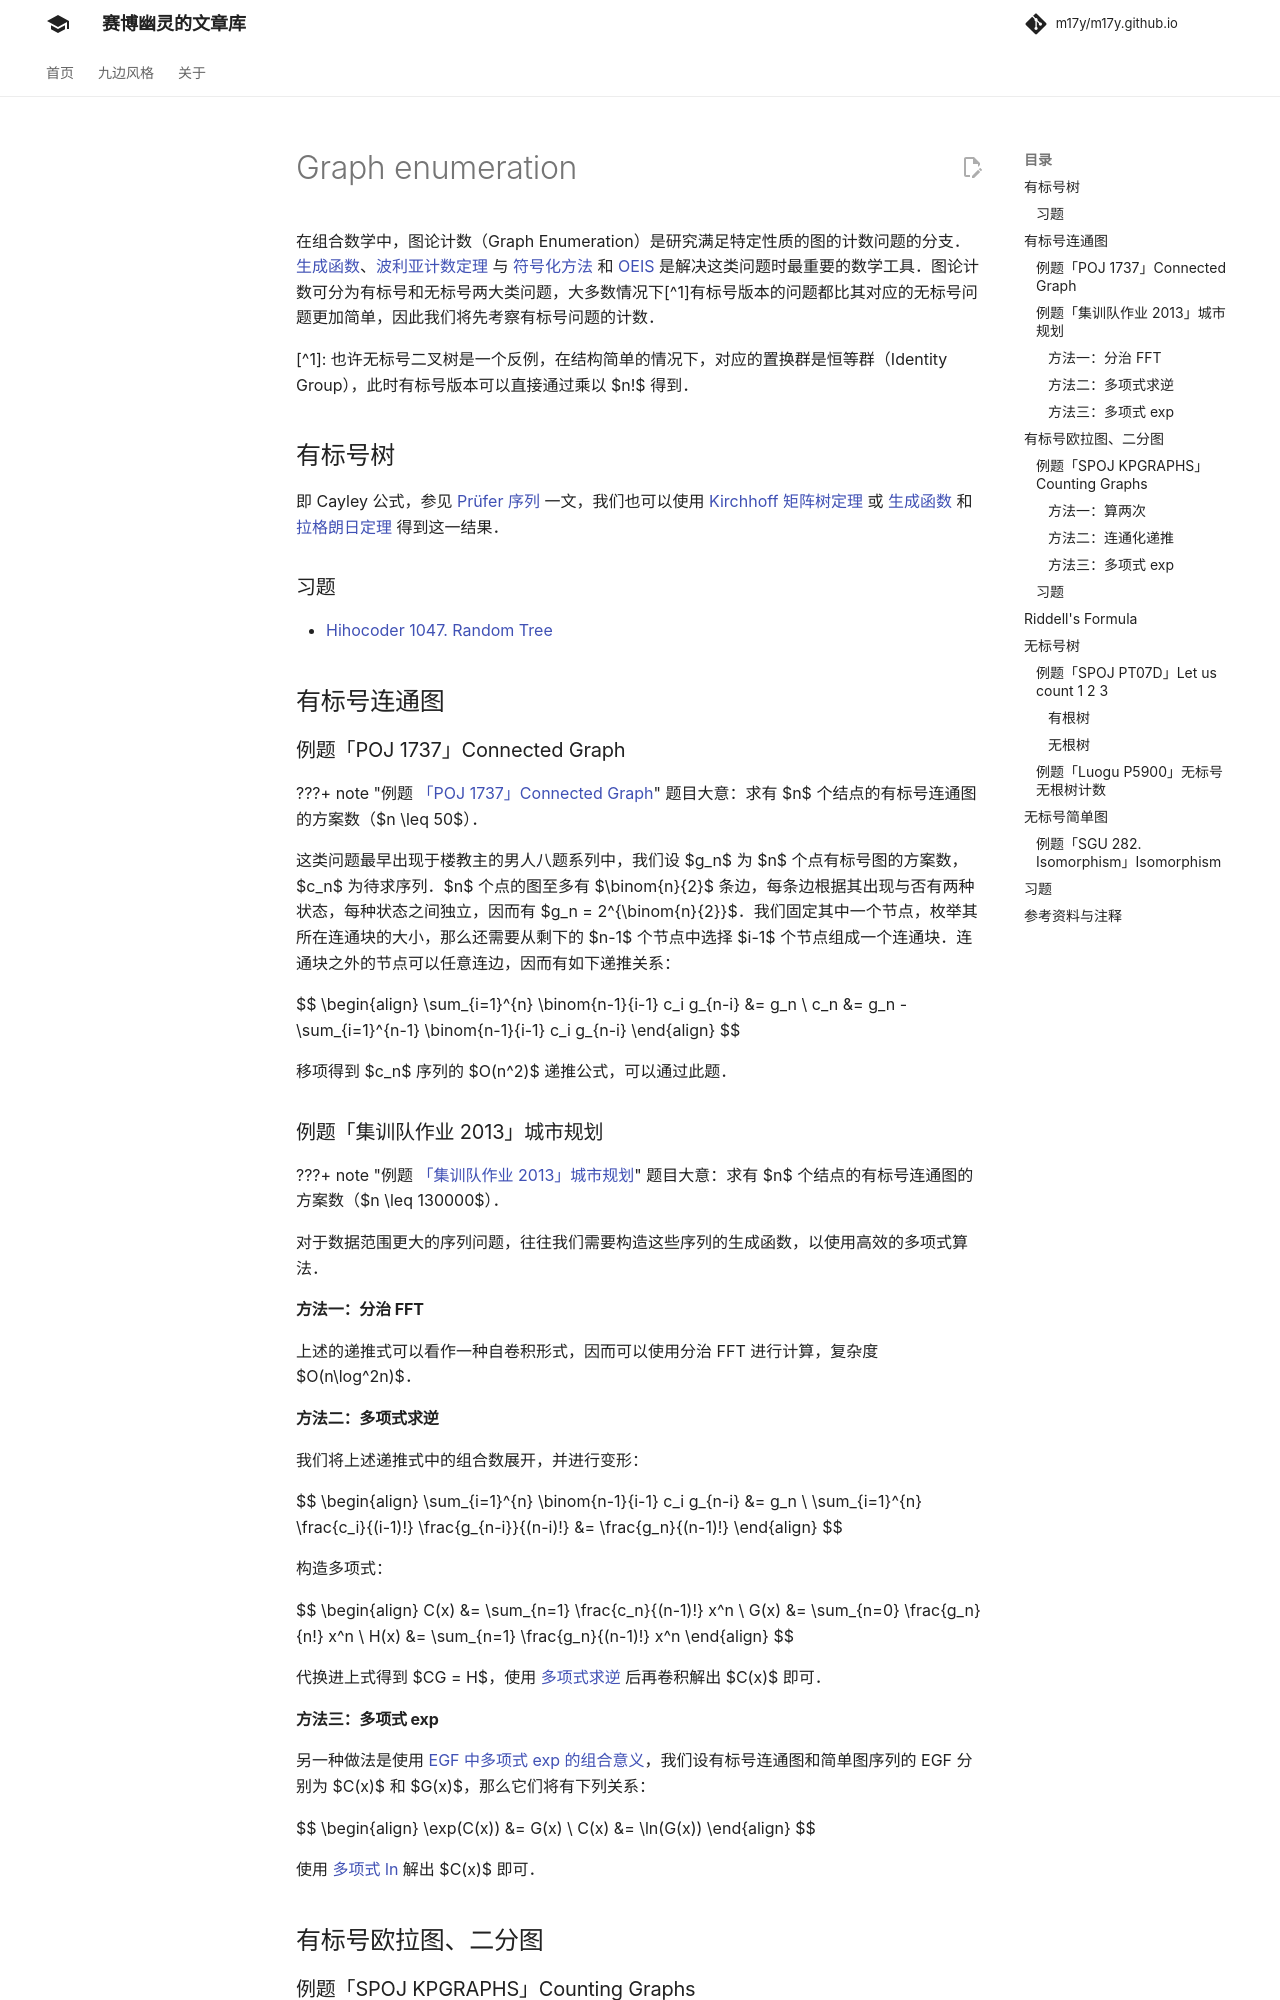

repository: m17y/m17y.github.io · page: math/combinatorics/graph-enumeration/index.html · generator: mkdocs

在组合数学中，图论计数（Graph Enumeration）是研究满足特定性质的图的计数问题的分支。[生成函数](../poly/intro.md)、[波利亚计数定理](../permutation-group.md#p%C3%B3lya-%E5%AE%9A%E7%90%86) 与 [符号化方法](../poly/symbolic-method.md#%E9%9B%86%E5%90%88%E7%9A%84-cycle-%E6%9E%84%E9%80%A0) 和 [OEIS](https://oeis.org/) 是解决这类问题时最重要的数学工具。图论计数可分为有标号和无标号两大类问题，大多数情况下[^1]有标号版本的问题都比其对应的无标号问题更加简单，因此我们将先考察有标号问题的计数。

[^1]: 也许无标号二叉树是一个反例，在结构简单的情况下，对应的置换群是恒等群（Identity Group），此时有标号版本可以直接通过乘以 $n!$ 得到。

## 有标号树

即 Cayley 公式，参见 [Prüfer 序列](../../graph/prufer.md) 一文，我们也可以使用 [Kirchhoff 矩阵树定理](../../graph/matrix-tree.md) 或 [生成函数](../poly/intro.md#生成函数) 和 [拉格朗日定理](https://codeforces.com/blog/entry/104184) 得到这一结果。

### 习题

-   [Hihocoder 1047. Random Tree](http://hihocoder.com/problemset/problem/1047)

## 有标号连通图

### 例题「POJ 1737」Connected Graph

???+ note " 例题 [「POJ 1737」Connected Graph](http://poj.org/problem?id=1737)"
    题目大意：求有 $n$ 个结点的有标号连通图的方案数（$n \leq 50$）。

这类问题最早出现于楼教主的男人八题系列中，我们设 $g_n$ 为 $n$ 个点有标号图的方案数，$c_n$ 为待求序列。$n$ 个点的图至多有 $\binom{n}{2}$ 条边，每条边根据其出现与否有两种状态，每种状态之间独立，因而有 $g_n = 2^{\binom{n}{2}}$。我们固定其中一个节点，枚举其所在连通块的大小，那么还需要从剩下的 $n-1$ 个节点中选择 $i-1$ 个节点组成一个连通块。连通块之外的节点可以任意连边，因而有如下递推关系：

$$
\begin{align}
\sum_{i=1}^{n} \binom{n-1}{i-1} c_i g_{n-i} &= g_n \\
c_n &= g_n - \sum_{i=1}^{n-1} \binom{n-1}{i-1} c_i g_{n-i} 
\end{align}
$$

移项得到 $c_n$ 序列的 $O(n^2)$ 递推公式，可以通过此题。

### 例题「集训队作业 2013」城市规划

???+ note " 例题 [「集训队作业 2013」城市规划](https://www.luogu.com.cn/problem/P4841)"
    题目大意：求有 $n$ 个结点的有标号连通图的方案数（$n \leq 130000$）。

对于数据范围更大的序列问题，往往我们需要构造这些序列的生成函数，以使用高效的多项式算法。

#### 方法一：分治 FFT

上述的递推式可以看作一种自卷积形式，因而可以使用分治 FFT 进行计算，复杂度 $O(n\log^2n)$。

#### 方法二：多项式求逆

我们将上述递推式中的组合数展开，并进行变形：

$$
\begin{align}
\sum_{i=1}^{n} \binom{n-1}{i-1} c_i g_{n-i} &= g_n \\
\sum_{i=1}^{n} \frac{c_i}{(i-1)!} \frac{g_{n-i}}{(n-i)!} &= \frac{g_n}{(n-1)!}
\end{align}
$$

构造多项式：

$$
\begin{align}
C(x) &= \sum_{n=1} \frac{c_n}{(n-1)!} x^n \\
G(x) &= \sum_{n=0} \frac{g_n}{n!} x^n \\
H(x) &= \sum_{n=1} \frac{g_n}{(n-1)!} x^n
\end{align}
$$

代换进上式得到 $CG = H$，使用 [多项式求逆](../poly/elementary-func.md#%E5%A4%9A%E9%A1%B9%E5%BC%8F%E6%B1%82%E9%80%86) 后再卷积解出 $C(x)$ 即可。

#### 方法三：多项式 exp

另一种做法是使用 [EGF 中多项式 exp 的组合意义](../poly/egf.md#egf-%E4%B8%AD%E5%A4%9A%E9%A1%B9%E5%BC%8F-exp-%E7%9A%84%E7%BB%84%E5%90%88%E6%84%8F%E4%B9%89)，我们设有标号连通图和简单图序列的 EGF 分别为 $C(x)$ 和 $G(x)$，那么它们将有下列关系：

$$
\begin{align}
\exp(C(x)) &= G(x) \\
C(x) &= \ln(G(x))
\end{align}
$$

使用 [多项式 ln](../poly/elementary-func.md#多项式对数函数--指数函数) 解出 $C(x)$ 即可。

## 有标号欧拉图、二分图
